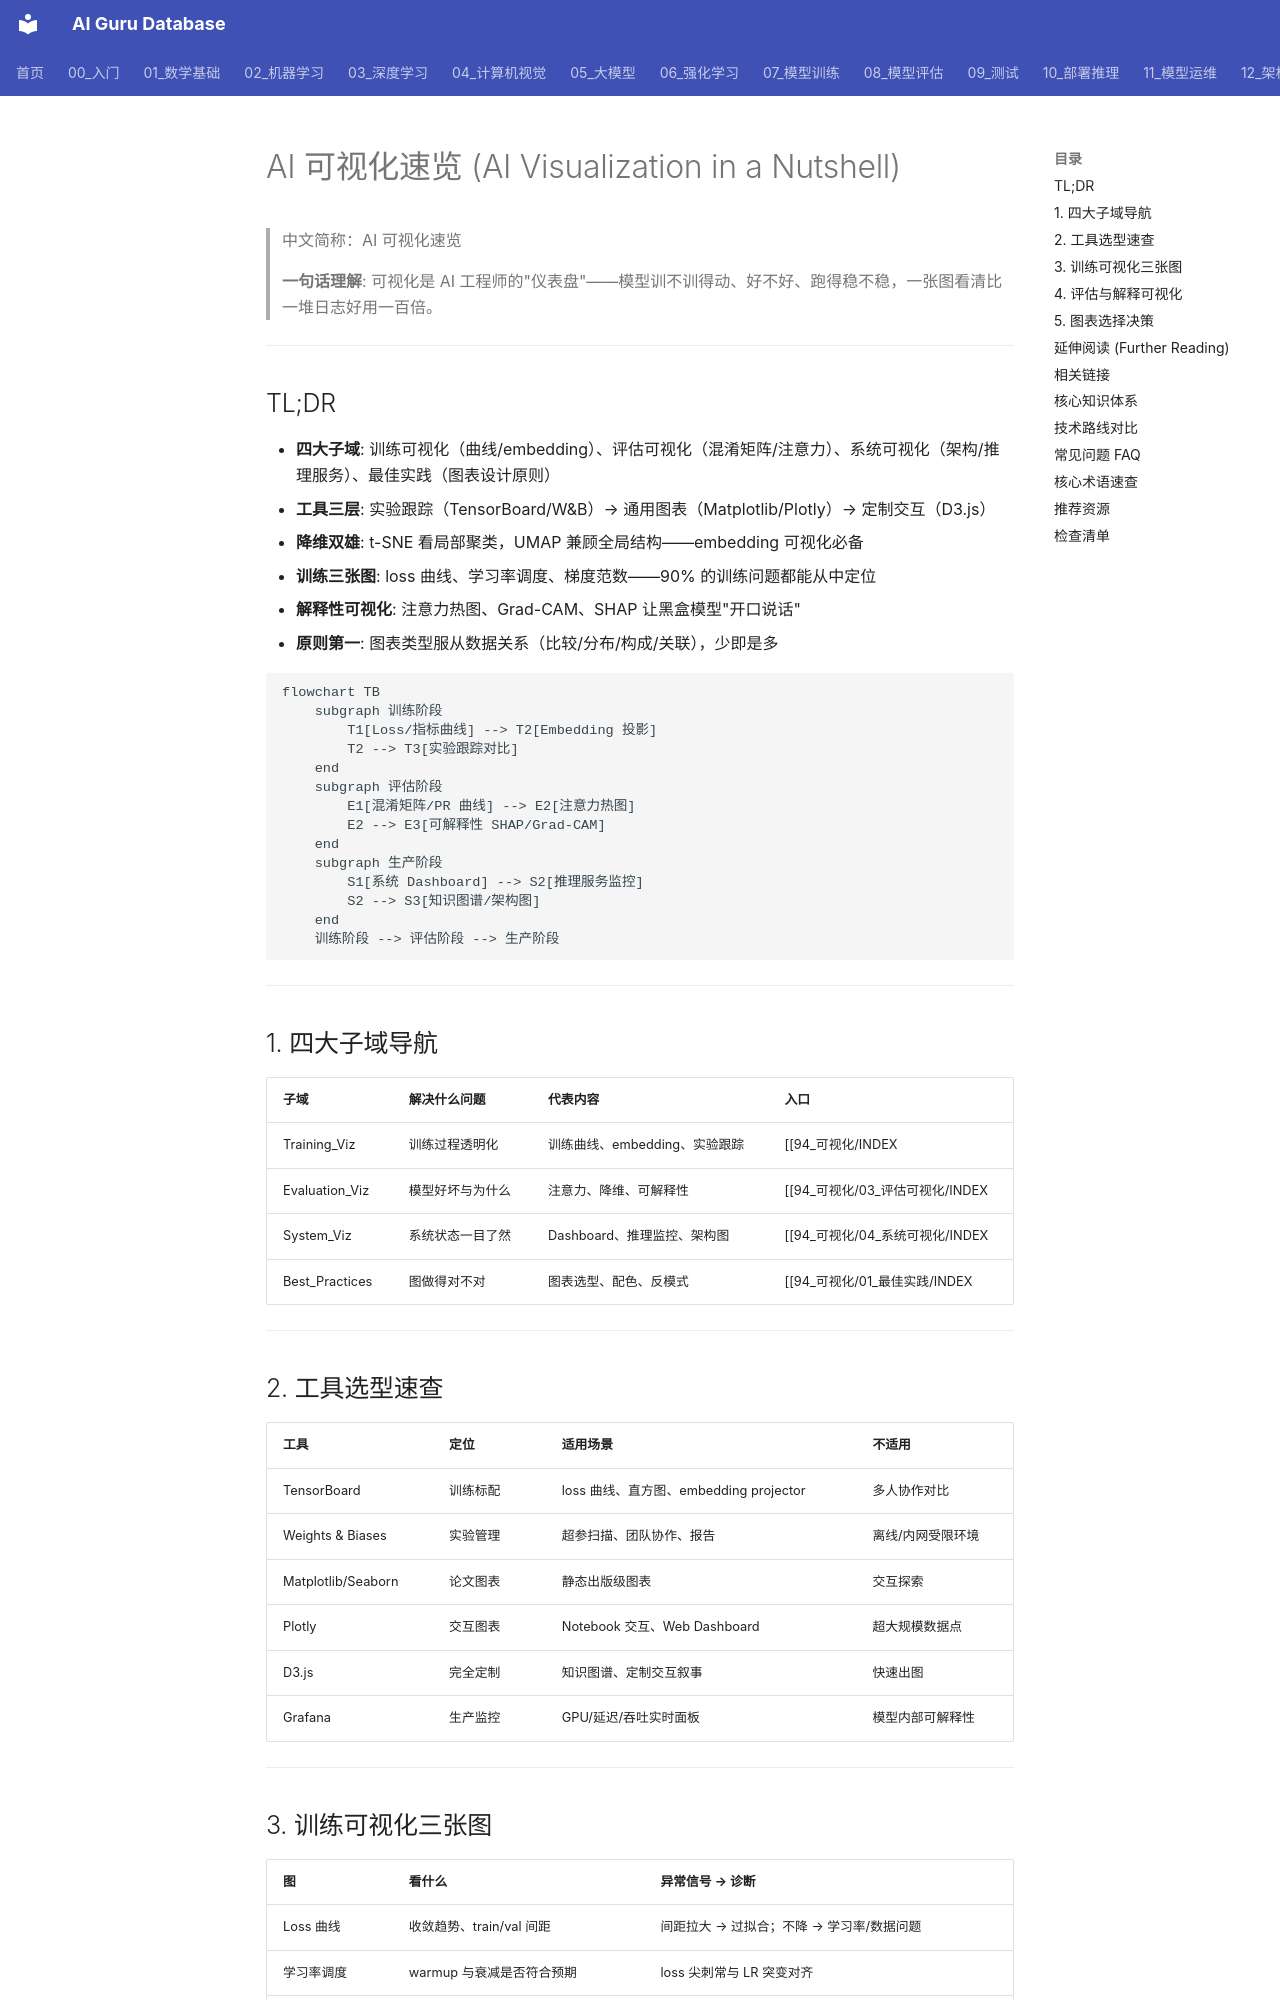

repository: ai-guru-global/ai-guru-database · page: 94_可视化/01_最佳实践/04_Visualization_简明指南/index.html · generator: mkdocs

---
title: "AI 可视化速览 (AI Visualization in a Nutshell)"
category: 94-visualization
tags: [visualization, tensorboard, wandb, embedding-viz, attention-viz, dashboard]
summary: "AI 可视化四大子域速览：训练监控、评估解释、系统监控与最佳实践，附工具选型表和图表选择决策指南。"
created: 2026-07-27
updated: 2026-07-27
tier: supporting
aliases:
  - "AI Visualization in nutshell"
  - "AI 可视化速览"
sources: []

name_zh: "AI 可视化速览"
---
# AI 可视化速览 (AI Visualization in a Nutshell)

> 中文简称：AI 可视化速览

> **一句话理解**: 可视化是 AI 工程师的"仪表盘"——模型训不训得动、好不好、跑得稳不稳，一张图看清比一堆日志好用一百倍。

---

## TL;DR

- **四大子域**: 训练可视化（曲线/embedding）、评估可视化（混淆矩阵/注意力）、系统可视化（架构/推理服务）、最佳实践（图表设计原则）
- **工具三层**: 实验跟踪（TensorBoard/W&B）→ 通用图表（Matplotlib/Plotly）→ 定制交互（D3.js）
- **降维双雄**: t-SNE 看局部聚类，UMAP 兼顾全局结构——embedding 可视化必备
- **训练三张图**: loss 曲线、学习率调度、梯度范数——90% 的训练问题都能从中定位
- **解释性可视化**: 注意力热图、Grad-CAM、SHAP 让黑盒模型"开口说话"
- **原则第一**: 图表类型服从数据关系（比较/分布/构成/关联），少即是多

```mermaid
flowchart TB
    subgraph 训练阶段
        T1[Loss/指标曲线] --> T2[Embedding 投影]
        T2 --> T3[实验跟踪对比]
    end
    subgraph 评估阶段
        E1[混淆矩阵/PR 曲线] --> E2[注意力热图]
        E2 --> E3[可解释性 SHAP/Grad-CAM]
    end
    subgraph 生产阶段
        S1[系统 Dashboard] --> S2[推理服务监控]
        S2 --> S3[知识图谱/架构图]
    end
    训练阶段 --> 评估阶段 --> 生产阶段
```

---

## 1. 四大子域导航

| 子域 | 解决什么问题 | 代表内容 | 入口 |
|------|--------------|----------|------|
| Training_Viz | 训练过程透明化 | 训练曲线、embedding、实验跟踪 | [[94_可视化/INDEX|训练可视化]] |
| Evaluation_Viz | 模型好坏与为什么 | 注意力、降维、可解释性 | [[94_可视化/03_评估可视化/INDEX|评估可视化]] |
| System_Viz | 系统状态一目了然 | Dashboard、推理监控、架构图 | [[94_可视化/04_系统可视化/INDEX|系统可视化]] |
| Best_Practices | 图做得对不对 | 图表选型、配色、反模式 | [[94_可视化/01_最佳实践/INDEX|最佳实践]] |

---
